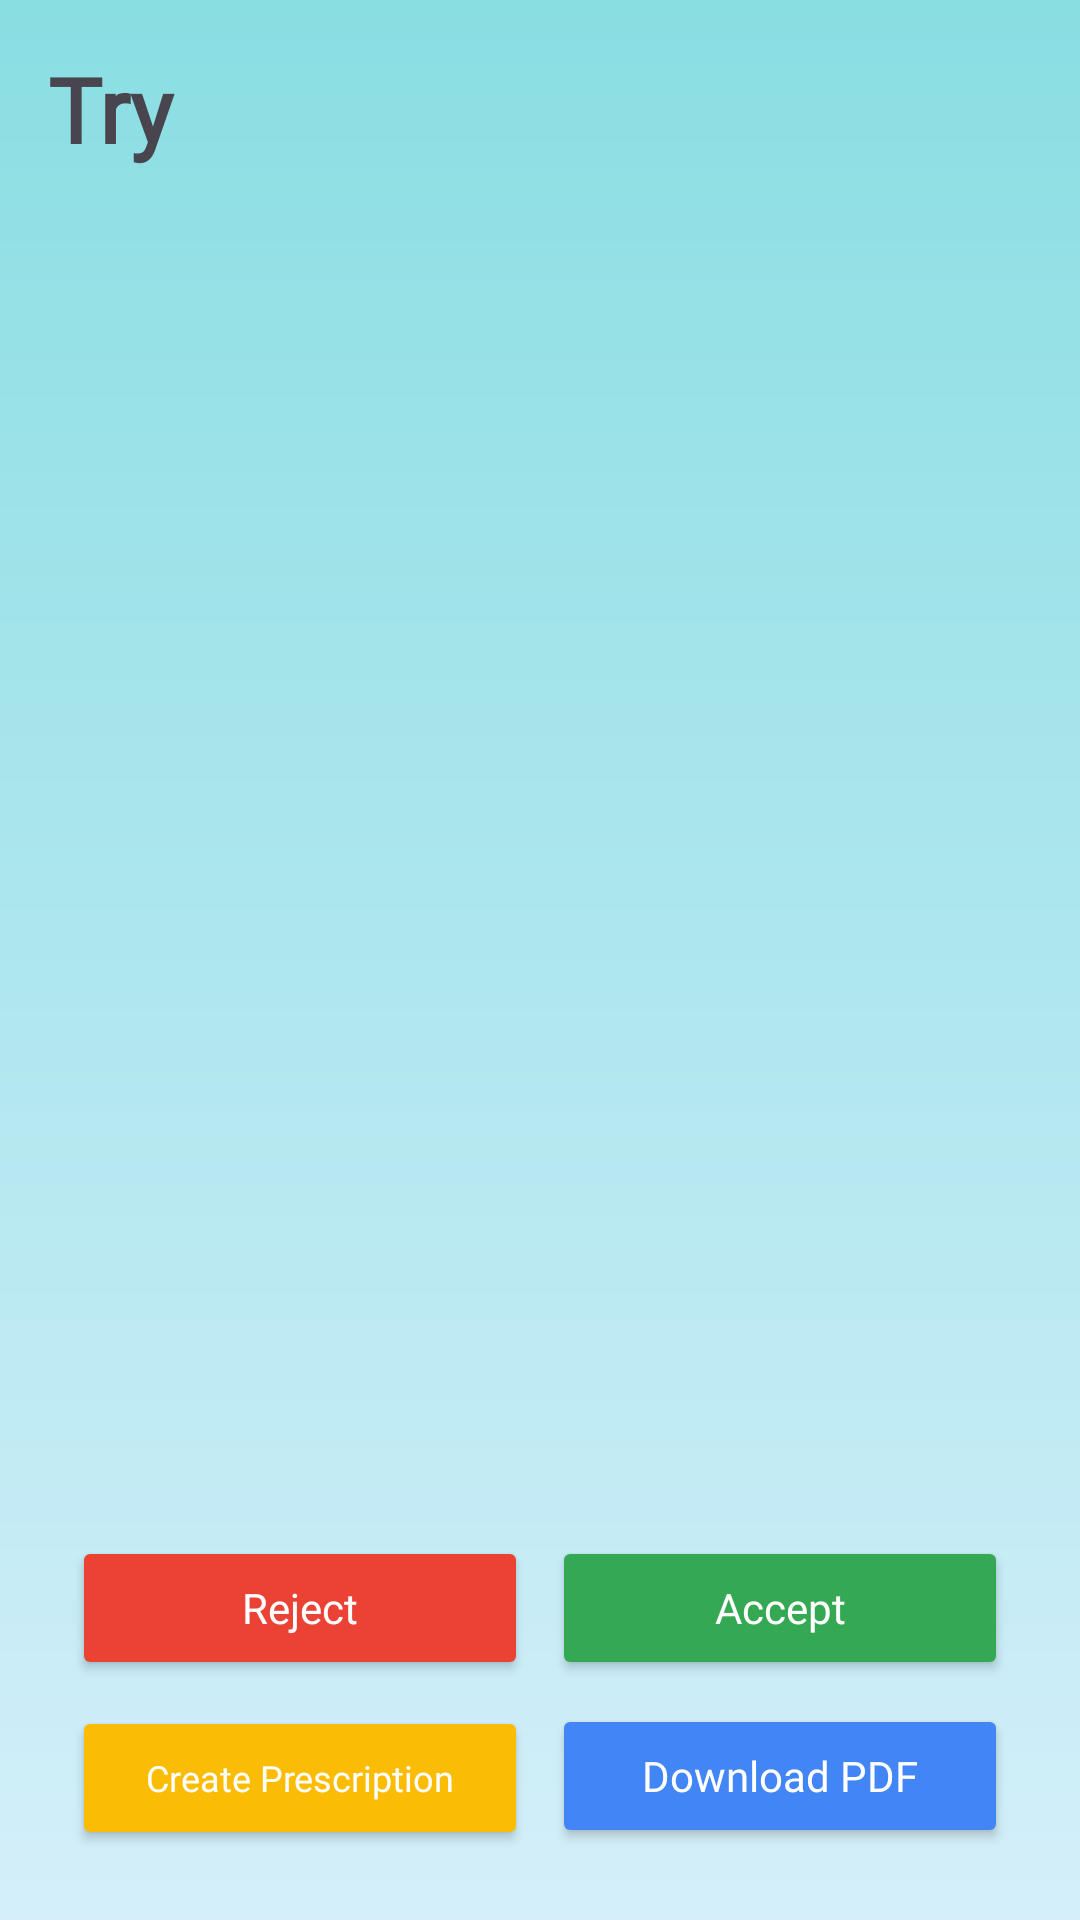

This screen was rendered from an Android layout file. Write that file and the resources it references.
<!-- AndroidManifest.xml: application theme Theme.MobileProject -->
<!-- res/layout/fragment_patient_appointments.xml -->
<?xml version="1.0" encoding="utf-8"?>
<RelativeLayout xmlns:android="http://schemas.android.com/apk/res/android"
    android:layout_width="match_parent"
    android:layout_height="match_parent"
    android:background="@drawable/background_gradient"
    android:padding="16dp">

    <LinearLayout
        android:layout_width="match_parent"
        android:layout_height="match_parent"
        android:layout_above="@id/button_container"
        android:orientation="vertical">

        <TextView
            android:id="@+id/tv_patient_name"
            android:layout_width="match_parent"
            android:layout_height="wrap_content"
            android:fontFamily="@font/poppins_semibold"
            android:text="Try"
            android:textSize="30sp"
            android:textStyle="bold"
            android:layout_marginBottom="16dp"/>

        <ProgressBar
            android:id="@+id/progress_bar"
            android:layout_width="wrap_content"
            android:layout_height="wrap_content"
            android:layout_gravity="center"
            android:visibility="gone"/>

        <androidx.recyclerview.widget.RecyclerView
            android:id="@+id/appointments_recycler_view"
            android:layout_width="match_parent"
            android:layout_height="495dp" />
    </LinearLayout>

    <LinearLayout
        android:id="@+id/button_container"
        android:layout_width="match_parent"
        android:layout_height="wrap_content"
        android:layout_alignParentBottom="true"
        android:orientation="vertical"
        android:padding="8dp">

        
        <LinearLayout
            android:layout_width="match_parent"
            android:layout_height="wrap_content"
            android:orientation="horizontal"
            android:weightSum="2"
            android:layout_marginBottom="8dp">

            <Button
                android:id="@+id/btn_reject"
                android:layout_width="0dp"
                android:layout_height="48dp"
                android:layout_weight="1"
                android:layout_marginEnd="4dp"
                android:backgroundTint="@color/GoogleRed"
                android:text="Reject"
                android:textColor="@color/white"
                android:textAllCaps="false"
                android:fontFamily="@font/poppins_medium"
                android:elevation="4dp"/>

            <Button
                android:id="@+id/btn_accept"
                android:layout_width="0dp"
                android:layout_height="48dp"
                android:layout_weight="1"
                android:layout_marginStart="4dp"
android:backgroundTint="@color/GoogleGreen"                android:text="Accept"
                android:textColor="@color/white"
                android:textAllCaps="false"
                android:fontFamily="@font/poppins_medium"
                android:elevation="4dp"/>
        </LinearLayout>

        
        <LinearLayout
            android:layout_width="match_parent"
            android:layout_height="wrap_content"
            android:orientation="horizontal"
            android:weightSum="2">

            <Button
                android:id="@+id/btn_create_prescription"
                android:layout_width="0dp"
                android:layout_height="48dp"
                android:layout_weight="1"
                android:textSize="12sp"
                android:layout_marginEnd="4dp"
               android:backgroundTint="@color/GoogleYellow"
                android:text="Create Prescription"
                android:textColor="@color/white"
                android:textAllCaps="false"
                android:fontFamily="@font/poppins_medium"
                android:elevation="2dp"/>

            <Button
                android:id="@+id/btn_download_prescription"
                android:layout_width="0dp"
                android:layout_height="48dp"
                android:layout_weight="1"
                android:layout_marginStart="4dp"
                android:backgroundTint="@color/GoogleBlue"
                android:text="Download PDF"
                android:textColor="@color/white"
                android:textAllCaps="false"
                android:fontFamily="@font/poppins_medium"
                android:elevation="4dp"/>
        </LinearLayout>
    </LinearLayout>

</RelativeLayout>
<!-- resources referenced by this layout -->
<resources>
  <color name="GoogleBlue">#4285F4</color>
  <color name="GoogleGreen">#34A853</color>
  <color name="GoogleRed">#EA4335</color>
  <color name="GoogleYellow">#FBBC05</color>
  <color name="white">#FFFFFFFF</color>
  <!-- drawable background_gradient (drawable) -->
  <shape xmlns:android="http://schemas.android.com/apk/res/android">
      <gradient
          android:startColor="#89DEE2"
          android:endColor="#D4EFFA"
          android:angle="270" />
      <corners android:radius="0dp" />
  </shape>
  <style name="Theme.MobileProject" parent="Base.Theme.MobileProject" />
  <style name="Base.Theme.MobileProject" parent="Theme.Material3.DayNight.NoActionBar">
          <item name="colorPrimary">@color/LapisLazuli</item>
          <item name="colorPrimaryVariant">@color/Teal</item>
          <item name="colorOnPrimary">@color/white</item>
          
          <item name="colorSecondary">@color/PersianGreen</item>
          <item name="colorSecondaryVariant">@color/Mint</item>
          <item name="colorOnSecondary">@color/white</item>
          
          <item name="android:statusBarColor">@color/Cream</item>
          
          
      </style>
  <color name="LapisLazuli">#05668D</color>
  <color name="Teal">#028090</color>
  <color name="PersianGreen">#00A896</color>
  <color name="Mint">#02C39A</color>
  <color name="Cream">#F0F3BD</color>
</resources>
